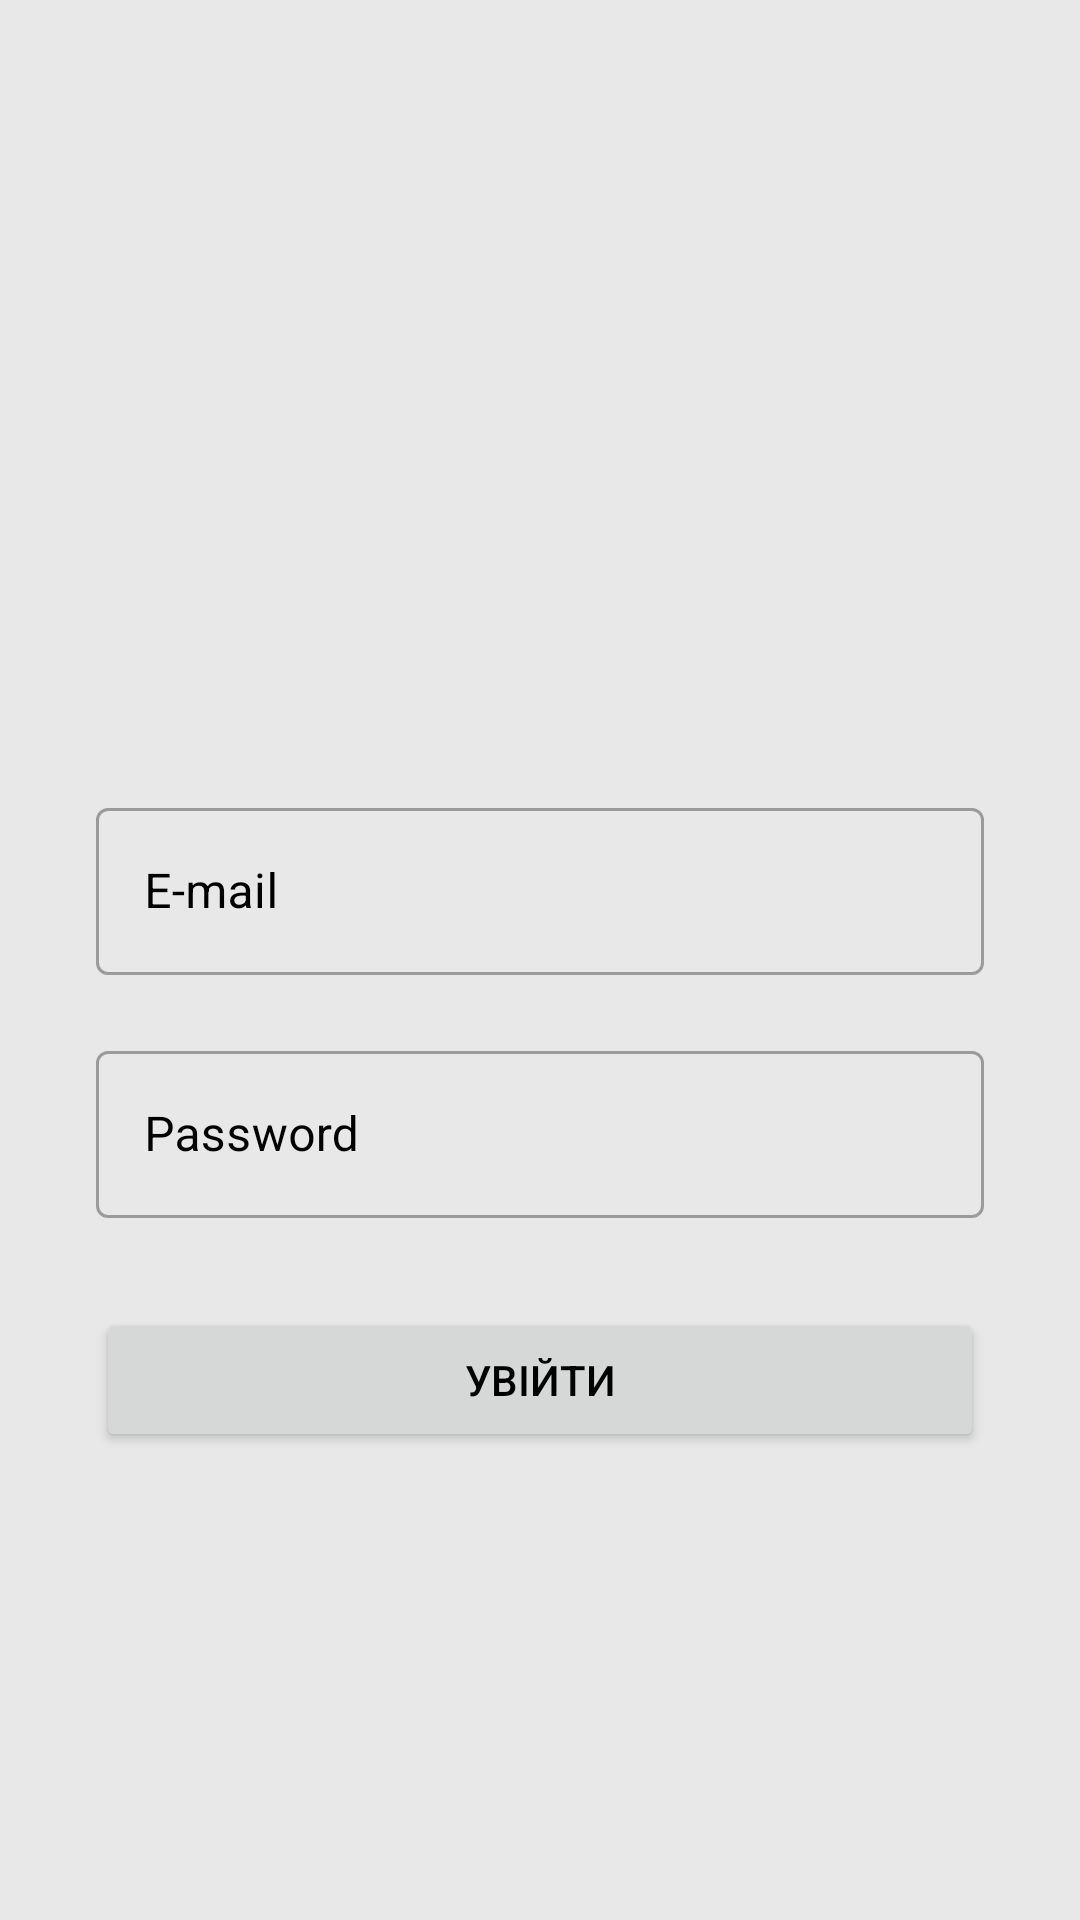

Here is an Android app screen rendered from its layout file. Give the layout XML and the strings, colors and styles it references.
<!-- AndroidManifest.xml: application theme Theme.TeachUaV20.NoActionBar -->
<!-- res/layout/fragment_login.xml -->
<?xml version="1.0" encoding="utf-8"?>
<LinearLayout xmlns:android="http://schemas.android.com/apk/res/android"
    xmlns:app="http://schemas.android.com/apk/res-auto"
    xmlns:tools="http://schemas.android.com/tools"
    android:layout_width="match_parent"
    android:layout_height="match_parent"
    android:background="@drawable/main_background"
    android:orientation="vertical"
    tools:context=".ui.login.LoginFragment"
    tools:ignore="HardcodedText">


    <com.google.android.material.textfield.TextInputLayout
        android:id="@+id/filledEmail"
        style="@style/Widget.MaterialComponents.TextInputLayout.OutlinedBox"
        android:layout_width="match_parent"
        android:layout_height="wrap_content"
        android:layout_marginStart="32dp"
        android:textColorHint="@color/black"
        android:layout_marginTop="264dp"
        android:layout_marginEnd="32dp"
        android:hint="E-mail">

        
        <com.google.android.material.textfield.TextInputEditText
            android:id="@+id/enterEmail"
            android:layout_width="match_parent"
            android:layout_height="wrap_content" />

    </com.google.android.material.textfield.TextInputLayout>

    <com.google.android.material.textfield.TextInputLayout
        android:id="@+id/filledPassword"
        style="@style/Widget.MaterialComponents.TextInputLayout.OutlinedBox"
        android:layout_width="match_parent"
        android:layout_height="wrap_content"
        android:layout_marginStart="32dp"
        android:textColorHint="@color/black"
        android:layout_marginTop="20dp"
        android:layout_marginEnd="32dp"
        android:hint="Password">

        
        <com.google.android.material.textfield.TextInputEditText
            android:id="@+id/enterPassword"
            android:layout_width="match_parent"
            android:layout_height="wrap_content" />

    </com.google.android.material.textfield.TextInputLayout>

    
    <Button
        android:id="@+id/login_button"
        android:layout_width="match_parent"
        android:layout_height="wrap_content"
        android:layout_marginStart="32dp"
        android:layout_marginTop="30dp"
        android:layout_marginEnd="32dp"
        android:text="@string/login" />


</LinearLayout>
<!-- resources referenced by this layout -->
<resources>
  <color name="black">#FF000000</color>
  <!-- drawable main_background (drawable) -->
  <?xml version="1.0" encoding="utf-8"?>
  <shape xmlns:android="http://schemas.android.com/apk/res/android"
      android:shape="rectangle">
      <gradient
          android:angle="135"
          android:endColor="@color/gray_200"
          android:startColor="@color/gray_200"
          android:type="linear" />
      
  
  </shape>
  <string name="login">Увійти</string>
  <style name="Theme.TeachUaV20.NoActionBar">
          <item name="windowActionBar">false</item>
          <item name="windowNoTitle">true</item>
      </style>
  <color name="gray_200">#E8E8E8</color>
</resources>
